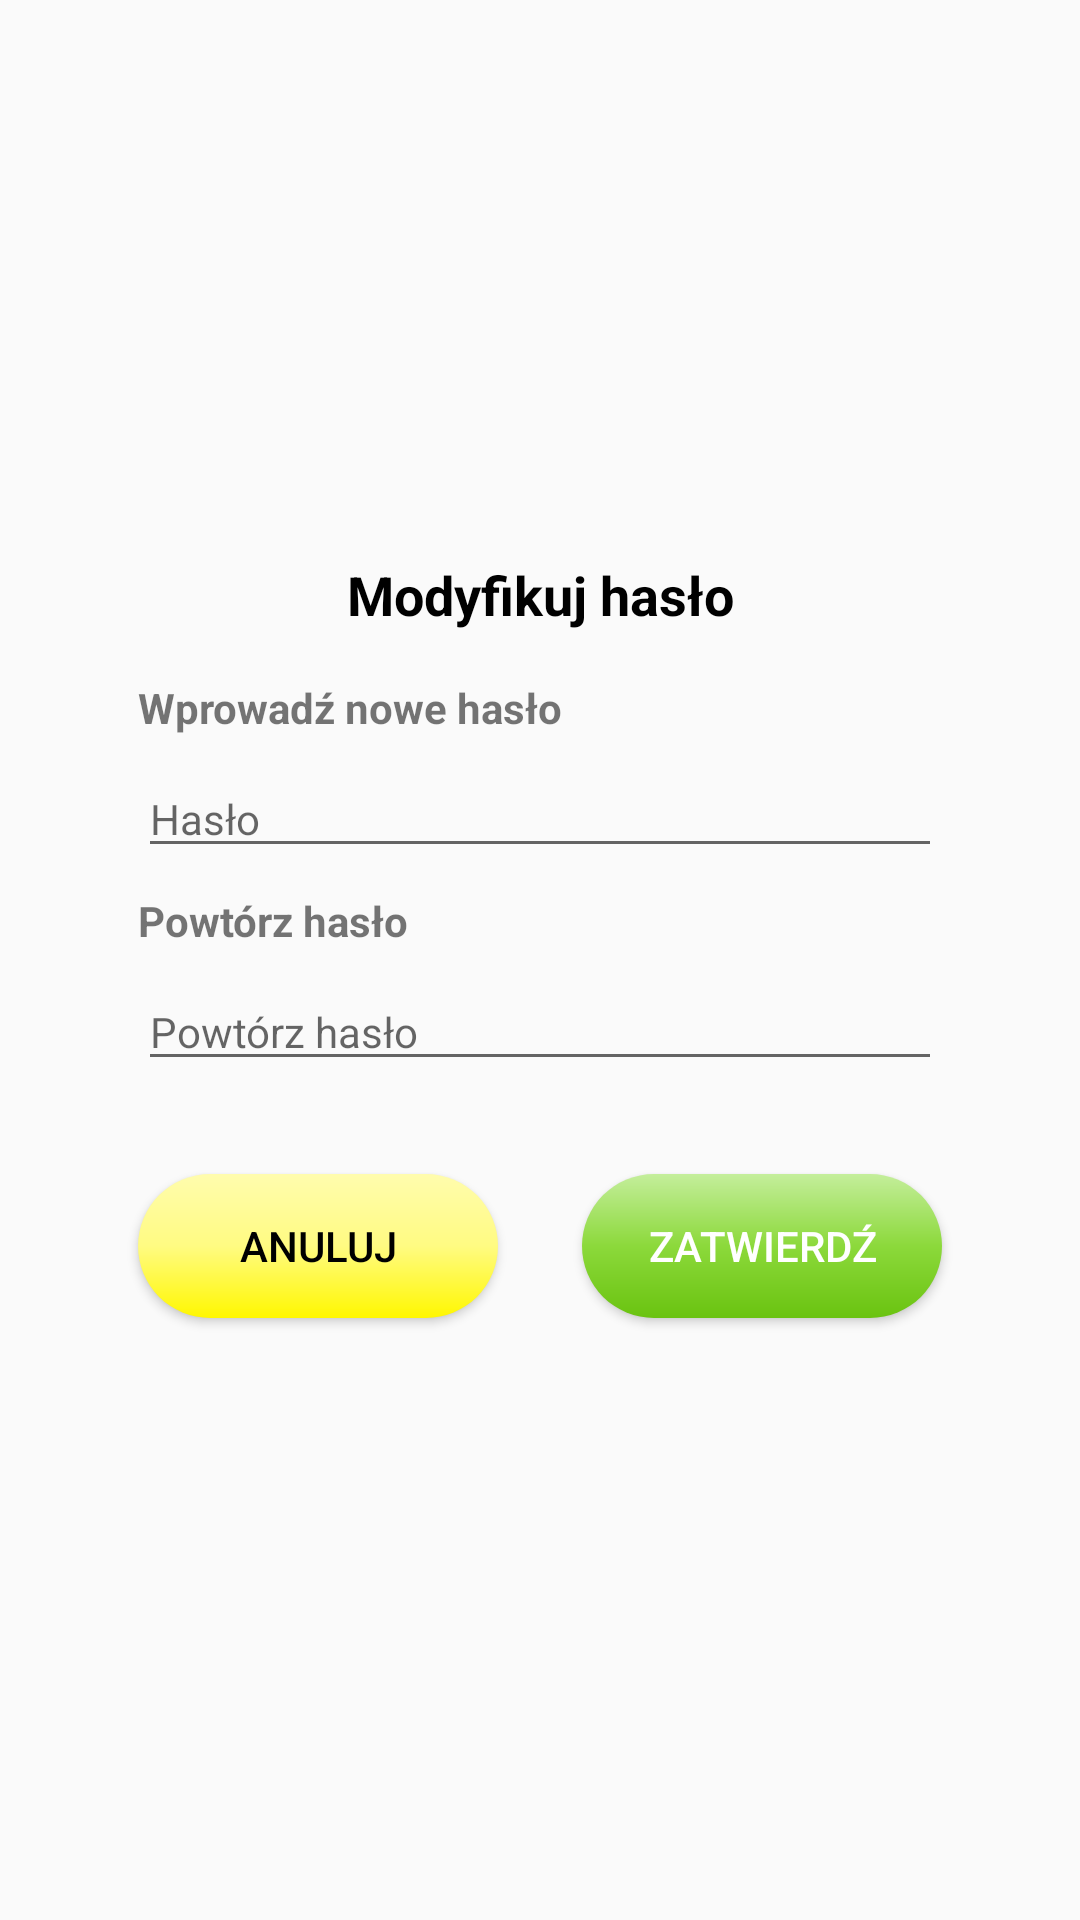

Reconstruct the res/layout file that produces this screen, plus the resources it refers to.
<!-- AndroidManifest.xml: application theme AppTheme -->
<!-- res/layout/dialog_password_change.xml -->
<?xml version="1.0" encoding="utf-8"?>
<android.support.constraint.ConstraintLayout
    xmlns:android="http://schemas.android.com/apk/res/android"
    xmlns:app="http://schemas.android.com/apk/res-auto"
    xmlns:tools="http://schemas.android.com/tools"
    android:layout_width="match_parent"
    android:layout_height="match_parent">


    <android.support.constraint.ConstraintLayout
        android:id="@+id/dialogLayout"
        android:layout_width="300dp"
        android:layout_height="300dp"
        android:layout_marginBottom="16dp"
        android:layout_marginEnd="16dp"
        android:layout_marginStart="16dp"
        android:layout_marginTop="16dp"
        app:layout_constraintBottom_toBottomOf="parent"
        app:layout_constraintEnd_toEndOf="parent"
        app:layout_constraintStart_toStartOf="parent"
        app:layout_constraintTop_toTopOf="parent">

        <TextView
            android:id="@+id/dialogTitle"
            android:layout_width="wrap_content"
            android:layout_height="wrap_content"
            android:layout_marginEnd="16dp"
            android:layout_marginStart="16dp"
            android:layout_marginTop="16dp"
            android:textColor="?attr/titlesColor"
            android:textSize="18sp"
            android:textStyle="bold" />

        <TextView
            android:id="@+id/currentValue"
            android:layout_width="wrap_content"
            android:layout_height="wrap_content"
            android:layout_marginEnd="8dp"
            android:layout_marginStart="8dp" />

        <TextView
            android:id="@+id/textView12"
            android:layout_width="wrap_content"
            android:layout_height="wrap_content"
            android:layout_marginStart="16dp"
            android:layout_marginTop="16dp"
            android:text="@string/provide_new_password"
            android:textSize="14sp"
            android:textStyle="bold"
            app:layout_constraintStart_toStartOf="parent"
            app:layout_constraintTop_toBottomOf="@+id/textView8" />

        <TextView
            android:id="@+id/textView13"
            android:layout_width="wrap_content"
            android:layout_height="wrap_content"
            android:layout_marginStart="16dp"
            android:layout_marginTop="8dp"
            android:text="@string/repeat_password"
            android:textStyle="bold"
            app:layout_constraintStart_toStartOf="parent"
            app:layout_constraintTop_toBottomOf="@+id/newPassword" />

        <Button
            android:id="@+id/cancelButton"
            android:layout_width="120dp"
            android:layout_height="wrap_content"
            android:layout_marginBottom="16dp"
            android:layout_marginStart="16dp"
            android:layout_marginTop="16dp"
            android:background="@drawable/button_yellow_gradient"
            android:text="@string/cancel"
            android:textColor="?attr/titlesColor"
            app:layout_constraintBottom_toBottomOf="parent"
            app:layout_constraintStart_toStartOf="parent"
            app:layout_constraintTop_toBottomOf="@+id/repeatedPassword" />

        <Button
            android:id="@+id/saveButton"
            android:layout_width="120dp"
            android:layout_height="wrap_content"
            android:layout_marginBottom="16dp"
            android:layout_marginEnd="16dp"
            android:layout_marginTop="16dp"
            android:background="@drawable/button_gradient"
            android:text="@string/save"
            android:textColor="@color/white"
            app:layout_constraintBottom_toBottomOf="parent"
            app:layout_constraintEnd_toEndOf="parent"
            app:layout_constraintTop_toBottomOf="@+id/repeatedPassword" />

        <EditText
            android:id="@+id/newPassword"
            android:layout_width="0dp"
            android:layout_height="wrap_content"
            android:layout_marginEnd="16dp"
            android:layout_marginStart="16dp"
            android:layout_marginTop="8dp"
            android:ems="10"
            android:hint="@string/password"
            android:inputType="textPassword"
            android:textSize="14sp"
            app:layout_constraintEnd_toEndOf="parent"
            app:layout_constraintStart_toStartOf="parent"
            app:layout_constraintTop_toBottomOf="@+id/textView12" />

        <TextView
            android:id="@+id/textView8"
            android:layout_width="wrap_content"
            android:layout_height="wrap_content"
            android:layout_marginEnd="16dp"
            android:layout_marginStart="16dp"
            android:layout_marginTop="16dp"
            android:text="@string/modify_password"
            android:textColor="?attr/titlesColor"
            android:textSize="18sp"
            android:textStyle="bold"
            app:layout_constraintEnd_toEndOf="parent"
            app:layout_constraintStart_toStartOf="@+id/currentValue"
            app:layout_constraintTop_toTopOf="parent" />

        <EditText
            android:id="@+id/repeatedPassword"
            android:layout_width="0dp"
            android:layout_height="wrap_content"
            android:layout_marginEnd="16dp"
            android:layout_marginStart="16dp"
            android:layout_marginTop="8dp"
            android:ems="10"
            android:hint="@string/repeat_password"
            android:inputType="textPassword"
            android:textSize="14sp"
            app:layout_constraintEnd_toEndOf="parent"
            app:layout_constraintStart_toStartOf="parent"
            app:layout_constraintTop_toBottomOf="@+id/textView13" />
    </android.support.constraint.ConstraintLayout>

</android.support.constraint.ConstraintLayout>
<!-- resources referenced by this layout -->
<resources>
  <color name="white">#ffffff</color>
  <!-- drawable button_gradient (drawable) -->
  <?xml version="1.0" encoding="UTF-8"?>
  <shape xmlns:android="http://schemas.android.com/apk/res/android" android:shape="rectangle" >
  
      <gradient
          android:angle="90"
          android:centerColor="@color/buttonGreenCenter"
          android:endColor="@color/buttonGreenEnd"
          android:startColor="@color/buttonGreenStart"
          android:type="linear" />
  
      <corners
          android:radius="60dp"/>
  
  
  </shape>
  <!-- drawable button_yellow_gradient (drawable) -->
  <?xml version="1.0" encoding="utf-8"?>
  <shape xmlns:android="http://schemas.android.com/apk/res/android" android:shape="rectangle" >
  
      <gradient
          android:angle="90"
          android:centerColor="@color/yellowCenter"
          android:endColor="@color/yellowEnd"
          android:startColor="@color/yellowStart"
          android:type="linear" />
  
      <corners
          android:radius="60dp"/>
  
  
  </shape>
  <string name="cancel">Anuluj</string>
  <string name="modify_password">Modyfikuj hasło</string>
  <string name="password">Hasło</string>
  <string name="provide_new_password">Wprowadź nowe hasło</string>
  <string name="repeat_password">Powtórz hasło</string>
  <string name="save">Zatwierdź</string>
  <style name="AppTheme" parent="Theme.AppCompat.Light.DarkActionBar">
          
          <item name="fontPath">"fonts/ArchitectsDaughter.ttf"</item>
          <item name="colorPrimary">@color/colorPrimaryGreen</item>
          <item name="colorPrimaryDark">@color/colorPrimaryDarkGreen</item>
          <item name="colorAccent">@color/buttonGreenCenter</item>
          <item name="buttonTextColor">@color/white</item>
          <item name="titlesColor">@color/black</item>
      </style>
  <color name="buttonGreenCenter">#8cd93b</color>
  <color name="buttonGreenEnd">#c4ee9b</color>
  <color name="buttonGreenStart">#6ac310</color>
  <color name="yellowCenter">#fffb82</color>
  <color name="yellowEnd">#fffcad</color>
  <color name="yellowStart">#fff700</color>
  <color name="colorPrimaryGreen">#6db556</color>
  <color name="colorPrimaryDarkGreen">#579c29</color>
  <color name="black">#000000</color>
</resources>
